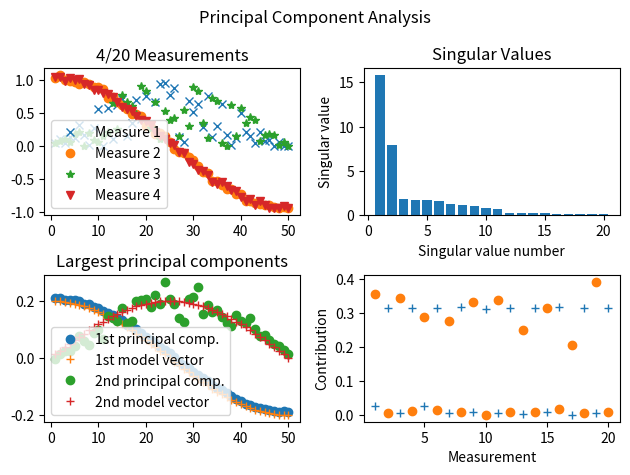

This chart was generated by the following Python code:
import numpy as np
import matplotlib.pyplot as plt

"""
    The SVD can be used to extrapolate information from measurements (with error).
    This is called Principal component analysis.
    
    Here we take 2 signals and add an error, using the SVD we can recover the original signal.
"""

# Parameters to set

n = 10; m = 50
r = np.linspace(1, m, m)

x = np.sin( np.pi * r/m )
y = np.cos( np.pi * r/m )

A = np.zeros((2*n, m))
for k in range(n):
    A[2*k,   :] = x * np.random.rand(m)
    A[2*k+1, :] = y + 0.1*np.random.rand(m)

# Experiment Runner

U, S, Vh = np.linalg.svd(A)
I = np.argsort(1/S)         # Indices, which order singular values descending
Vh1_contrib = np.abs( U[:, 0] )
Vh2_contrib = np.abs( U[:, 1] )

# Plotting: some measurements

fig, axs = plt.subplots(2, 2)

axs[0][0].plot(r, A[0, :], "x", label="Measure 1")
axs[0][0].plot(r, A[1, :], "o", label="Measure 2")
axs[0][0].plot(r, A[2, :], "*", label="Measure 3")
axs[0][0].plot(r, A[3, :], "v", label="Measure 4")

axs[0][0].set_title(f"4/{2*n} Measurements")
axs[0][0].legend()

# Plotting: Weight of principal components (via singular values)

axs[0][1].bar(np.arange(1, len(S)+1), S[I])

axs[0][1].set_title("Singular Values")
axs[0][1].set_xlabel("Singular value number")
axs[0][1].set_ylabel("Singular value")

# Plotting: Largest principal components (Rows of Vh)

axs[1][0].plot(r, -Vh[0, :], "o", label="1st principal comp.")
axs[1][0].plot(r, y / np.linalg.norm(y), "+", label="1st model vector")
axs[1][0].plot(r, Vh[1, :], "o", label="2nd principal comp.")
axs[1][0].plot(r, x / np.linalg.norm(x), "+", label="2nd model vector")

axs[1][0].set_title(f"Largest principal components")
axs[1][0].legend()

# Plotting: Contribution of principal components (Cols of U)

axs[1][1].plot(np.arange(1,2*n+1), Vh1_contrib, "+", label="1st principal comp.")
axs[1][1].plot(np.arange(1,2*n+1), Vh2_contrib, "o", label="2nd principal comp.")

axs[1][1].set_xlabel("Measurement")
axs[1][1].set_ylabel("Contribution")

fig.suptitle("Principal Component Analysis")
fig.tight_layout()

plt.show()